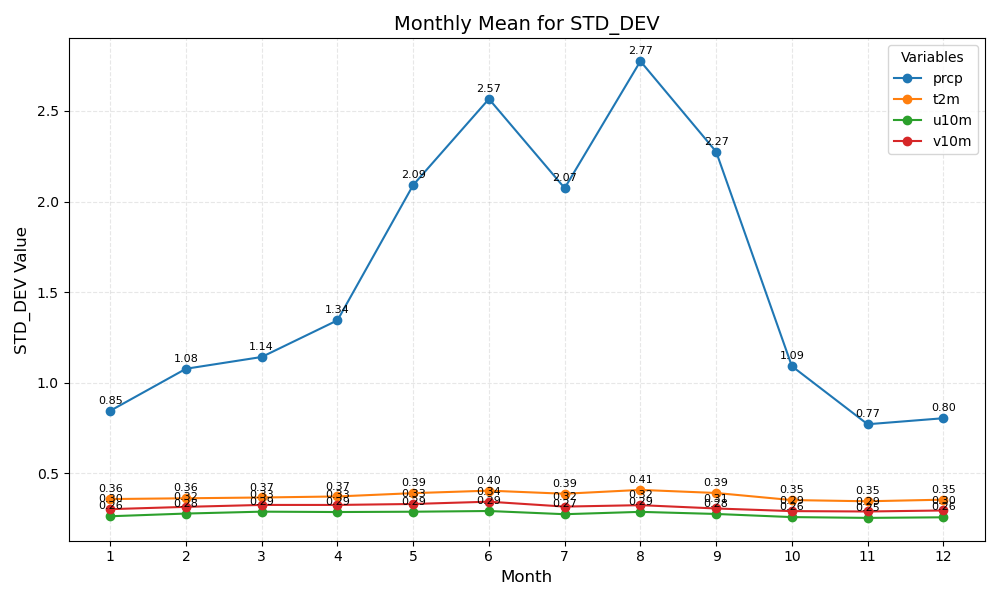

Data behind this chart, as committed beside it:
month	prcp	t2m	u10m	v10m
1	0.85	0.36	0.26	0.30
2	1.08	0.36	0.28	0.32
3	1.14	0.37	0.29	0.33
4	1.34	0.37	0.29	0.33
5	2.09	0.39	0.29	0.33
6	2.57	0.40	0.29	0.34
7	2.07	0.39	0.27	0.32
8	2.77	0.41	0.29	0.32
9	2.27	0.39	0.28	0.31
10	1.09	0.35	0.26	0.29
11	0.77	0.35	0.25	0.29
12	0.80	0.35	0.26	0.30
